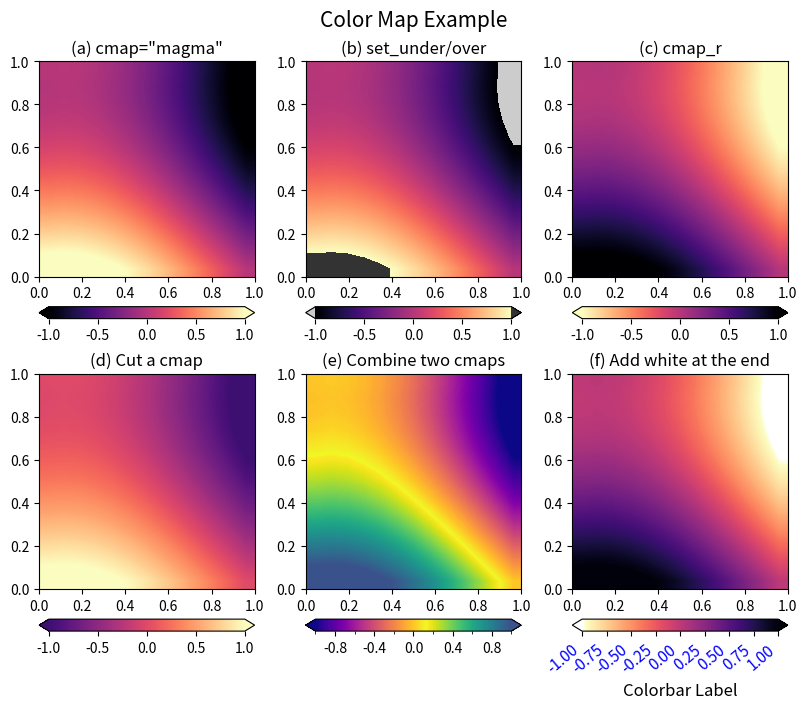

The matplotlib source for this figure: (Note: this script raises an exception after producing the figure.)
'''
Matplotlib Basic_Lv2: 7. Colormap and Colorbar
: Use built-in colormaps
: Modify colormap to make a custom colormap
: Add colorbar

[redacted]

---
Reference:
### Color Map Reference
https://matplotlib.org/stable/gallery/color/colormap_reference.html

### Color Map Guide
https://matplotlib.org/stable/tutorials/colors/colormaps.html

### Other references
Stauffer, R., G. J. Mayr, M. Dabernig, and A. Zeileis, 2015: Somewhere Over the Rainbow: How to Make Effective Use of Colors in Meteorological Visualizations. Bull. Amer. Meteor. Soc., 96, 203–216, https://doi.org/10.1175/BAMS-D-13-00155.1.
Tips for designing scientific figures for color blind readers[https://www.somersault1824.com/tips-for-designing-scientific-figures-for-color-blind-readers/]
http://hclwizard.org/hclwizard/
'''

import numpy as np
import matplotlib.pyplot as plt
import matplotlib.colors as cls
from matplotlib.ticker import AutoMinorLocator, MultipleLocator

def draw_colorbar(ax,pic1,type='vertical',size='panel',gap=0.06,width=0.02,extend='neither'):
    '''
    Type: 'horizontal' or 'vertical'
    Size: 'page' or 'panel'
    Gap: gap between panel(axis) and colorbar
    Extend: 'both', 'min', 'max', 'neither'
    '''
    pos1=ax.get_position().bounds  ##<= (left,bottom,width,height)
    if type.lower()=='vertical' and size.lower()=='page':
        cb_ax =fig.add_axes([pos1[0]+pos1[2]+gap,0.1,width,0.8])  ##<= (left,bottom,width,height)
    elif type.lower()=='vertical' and size.lower()=='panel':
        cb_ax =fig.add_axes([pos1[0]+pos1[2]+gap,pos1[1],width,pos1[3]])  ##<= (left,bottom,width,height)
    elif type.lower()=='horizontal' and size.lower()=='page':
        cb_ax =fig.add_axes([0.1,pos1[1]-gap,0.8,width])  ##<= (left,bottom,width,height)
    elif type.lower()=='horizontal' and size.lower()=='panel':
        cb_ax =fig.add_axes([pos1[0],pos1[1]-gap,pos1[2],width])  ##<= (left,bottom,width,height)
    else:
        print('Error: Options are incorrect:',type,size)
        return

    cbar=fig.colorbar(pic1,cax=cb_ax,extend=extend,orientation=type)  #,ticks=[0.01,0.1,1],format='%.2f')
    cbar.ax.tick_params(labelsize=10)
    return cbar



###--- Synthesizing data to be plotted ---###
x = y = np.linspace(-0.1,1.1,13)  # For 12x12 array
X,Y = np.meshgrid(x,y)
Z = np.cos(np.pi/2*X)-np.sin(np.pi/2*Y)
print(Z.min(), Z.max())

###--- Plotting Start ---###
##-- Page Setup --##
fig = plt.figure()            # Define "figure" instance
fig.set_size_inches(8.5,6)    # Physical page size in inches, (lx,ly)
suptit="Color Map Example"
fig.suptitle(suptit,fontsize=15,y=0.98,va='bottom')   # Title for the page
fig.subplots_adjust(left=0.05,right=0.95,bottom=0.05,top=0.93,wspace=0.15,hspace=0.45)

abc='abcdefghijklmn'
##---
panel_names= ['cmap="magma"','set_under/over', 'cmap_r', 'Cut a cmap',
            'Combine two cmaps', 'Add white at the end']

cmap1= plt.cm.get_cmap('magma')
cmap2= cmap1.copy()  #plt.cm.get_cmap('magma')
cmap2.set_under(color='0.8'); cmap2.set_over(color='0.2')
cmap3= plt.cm.get_cmap('magma_r')

cmap4= plt.cm.get_cmap('magma',50)  # Pick up N samples from default list (Len=256)
cmap4= cmap4(np.arange(50)); print(type(cmap4),cmap4.shape)  # Converted to ndarray
cmap4= cls.LinearSegmentedColormap.from_list("newCM",cmap4[10:,:])

cmap5a= plt.cm.get_cmap('plasma',100)(np.arange(100))  # Converted to ndarray
cmap5b= plt.cm.get_cmap('viridis_r',100)(np.arange(100))  # Convert to ndarray
cmap5= np.concatenate((cmap5a,cmap5b[:75,:]),axis=0)
cmap5= cls.LinearSegmentedColormap.from_list("newCM",cmap5)

cmap6= plt.cm.get_cmap('magma_r',50)(np.arange(50))   # Converted to ndarray
cmap6= np.concatenate((np.array([1,1,1,1]).reshape([1,-1]),cmap6[:-1,:]),axis=0)
cmap6= cls.LinearSegmentedColormap.from_list("newCM",cmap6)
#cmaps= [cmap1,cmap2,cmap3,cmap4,cmap5,cmap6]
##---
nrow, ncol= 2,3
for i,(tit,cm) in enumerate(zip(panel_names,[eval('cmap'+str(num+1)) for num in range(6)])):
    ax1 = fig.add_subplot(nrow,ncol,i+1)   # subplot(# of rows, # of columns, indicater)

    props= dict(cmap=cm,vmin=-1,vmax=1,extent=[0,1,0,1],
                origin='lower',interpolation='bilinear')
    pic1= ax1.imshow(Z,**props)

    subtit='({}) {}'.format(abc[i],panel_names[i])
    ax1.set_title(subtit,fontsize=12)
    ax1.tick_params(axis='both',which='major',labelsize=10)

    cb= draw_colorbar(ax1,pic1,type='horizontal',size='panel',extend='both',gap=0.07)
    if i==nrow*ncol-2:
        cb.ax.xaxis.set_major_locator(MultipleLocator(0.4))
        cb.ax.xaxis.set_minor_locator(AutoMinorLocator(2))
    if i==nrow*ncol-1:
        cb_yt= np.arange(-1,1.1,0.25)
        cb_ytlab= ["{:.2f}".format(x) for x in cb_yt]
        cb.set_ticks(cb_yt)
        cb.ax.set_xticklabels(cb_ytlab,size=11,color='b',stretch='semi-condensed',
                                ha='right',rotation=40)
        cb.ax.set_xlabel("Colorbar Label",fontsize=12)




#- If want to save to file
outdir = "../Pics/"
outfnm = outdir+"N07_colormap+colorbar.png"
print(outfnm)
#fig.savefig(outfnm,dpi=100)   # dpi: pixels per inch
fig.savefig(outfnm,dpi=100,bbox_inches='tight')   # dpi: pixels per inch
# Defalut: facecolor='w', edgecolor='w', transparent=False

##-- Seeing or Saving Pic --##
plt.show()
